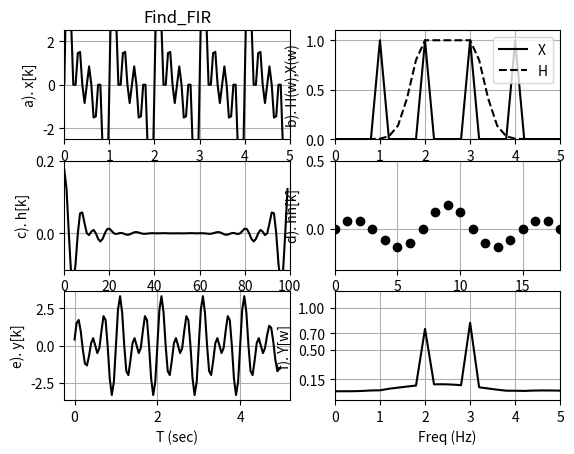

Reproduce this figure in Python.
""" Find_FIR.py """

import matplotlib.pyplot as plt
import numpy as np
from scipy import signal as sig
from math import pi, exp, cos, sin, log, sqrt

NN = 100
N2 = int(NN/2)
x = np.zeros(NN)
y = np.zeros(NN)

dt = .05
TT = np.linspace(0,dt*(NN-1),NN)
DF = 1/(dt*NN)
FF = np.linspace(0,DF*(NN-1),NN)

f1 = 1
f2 = 2
f3 = 3
f4 = 4
freq1 = 2*pi*f1
freq2 = 2*pi*f2
freq3 = 2*pi*f3
freq4 = 2*pi*f4

#These are the spikes in the top right graph

x = 2*np.sin(freq1*TT) + 2*np.sin(freq2*TT) + 2*np.sin(freq3*TT) + 2*np.sin(freq4*TT) 
           
plt.subplot(321)
plt.plot(TT,x,'k')
plt.axis([0,NN*dt,-2.5,2.5])
#plt.text(5,-15,'$\phi$ = {}'.format(round(14,3)),fontsize=12)
plt.title('Find_FIR')
plt.ylabel('a). x[k]')
plt.xlabel('T (sec)')
plt.grid()

X = (1/NN)*np.fft.fft(x)

""" Create the filter   """
H = np.zeros(NN)

""" Rectangular Low pass 
for n in range(8):
    H[n] = 1
"""
""" Low pass """
#for n in range(4):
#    H[n] = 1
#for n in range(4,16):
#    H[n] =  exp(-.5*((n-4)/4)**2)

""" Band pass     """
for n in range(10):    
    H[n] =  exp(-2*((n-10)/3)**2)
for n in range(10,15):    
    H[n] =  1
for n in range(15,25):    
    H[n] =  exp(-2*((n-15)/3)**2) 
#for n in range(N2):    
#    H[n] =  exp(-.5*((n-16)/3)**2)

""" High pass """    
#for n in range(15):
#    H[n] =  exp(-.5*((n-15)/4)**2)    
#for n in range(15,N2+2):
#    H[n] = 1
    
""" Reflect the positive frequencies to the right side """
for n in range(1,N2-1):
    H[NN-n] = H[n]  
    
Y = H*X   

plt.subplot(322)
plt.plot(FF,abs(X),'k',label='X')
plt.plot(FF,H,'k--',label='H')
plt.legend(loc='upper right')
plt.ylabel('b). H(w),X(w)')
plt.xlabel('Freq (Hz)')
plt.grid()
plt.axis([0,5,0,1.1])
#plt.xticks([20,80,150])

h = np.fft.ifft(H)

plt.subplot(323)
plt.plot(h.real,'k')
plt.xlabel('k')
plt.ylabel('c). h[k]')
plt.grid()
plt.axis([0,NN,-.1,.2])

M = 9
hh = np.zeros(NN)

""" Move the filter to the left side """
for n in range(M):
    hh[n+M] = h[n].real
    hh[M-n] = hh[M+n]

plt.subplot(324)
plt.plot(hh,'ok')
plt.axis([0 ,2*M,-.3,.5])
plt.xlabel('k')
plt.ylabel('d). hh[k]')
plt.grid()

""" Convolve hh and x """

yy=np.convolve(hh,x)

y = np.zeros(NN)
for n in range(NN):
    y[n] = yy[n+M]

plt.subplot(325)
plt.plot(TT,y,'k')
plt.ylabel('e). y[k]')
plt.xlabel('T (sec)')
plt.grid()

Y = (1/NN)*np.fft.fft(y)

plt.subplot(326)
plt.plot(FF,abs(Y),'k')
plt.axis([0,5,-.1,1.2])
#plt.xticks([0,20,80,150])
plt.yticks([.15,.5, .7, 1])
plt.ylabel('f). Y[w]')
plt.xlabel('Freq (Hz)')
plt.grid()
plt.savefig('f.png',dpi=300)
plt.show()

#print(hh)

""" for example 1 old exam - given specificatins 
step 1 scale problem will be 1 & 3
if corner is at -3dB ==> butterworth 
.1 micro sec becomes dt = .05

given the hs
residue function does partial fractions
take the filter and write a time domaine and convolve
when you have something like below 100 and above 400 stopband those are when they shut off


no bilinear or backward rectangular 


"""